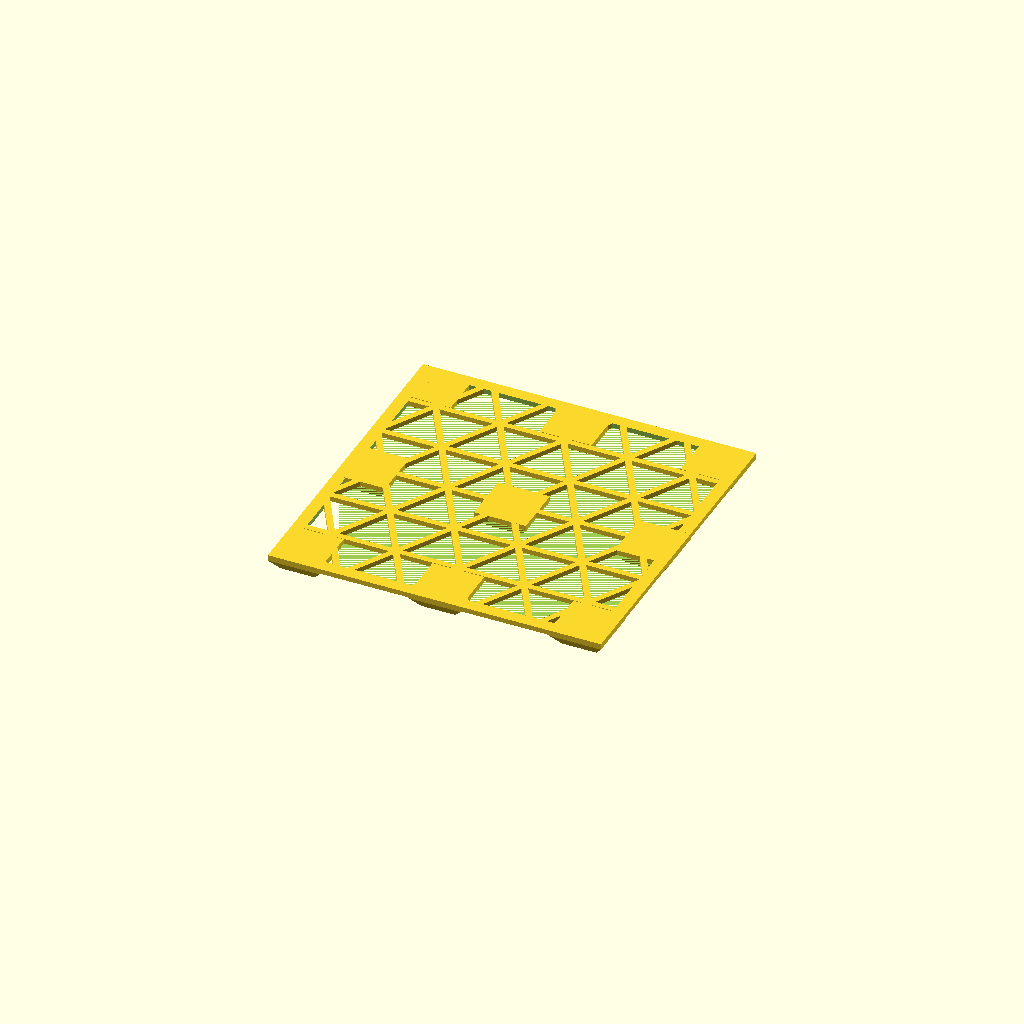
Cell 1: rendered with the file's own defaults.
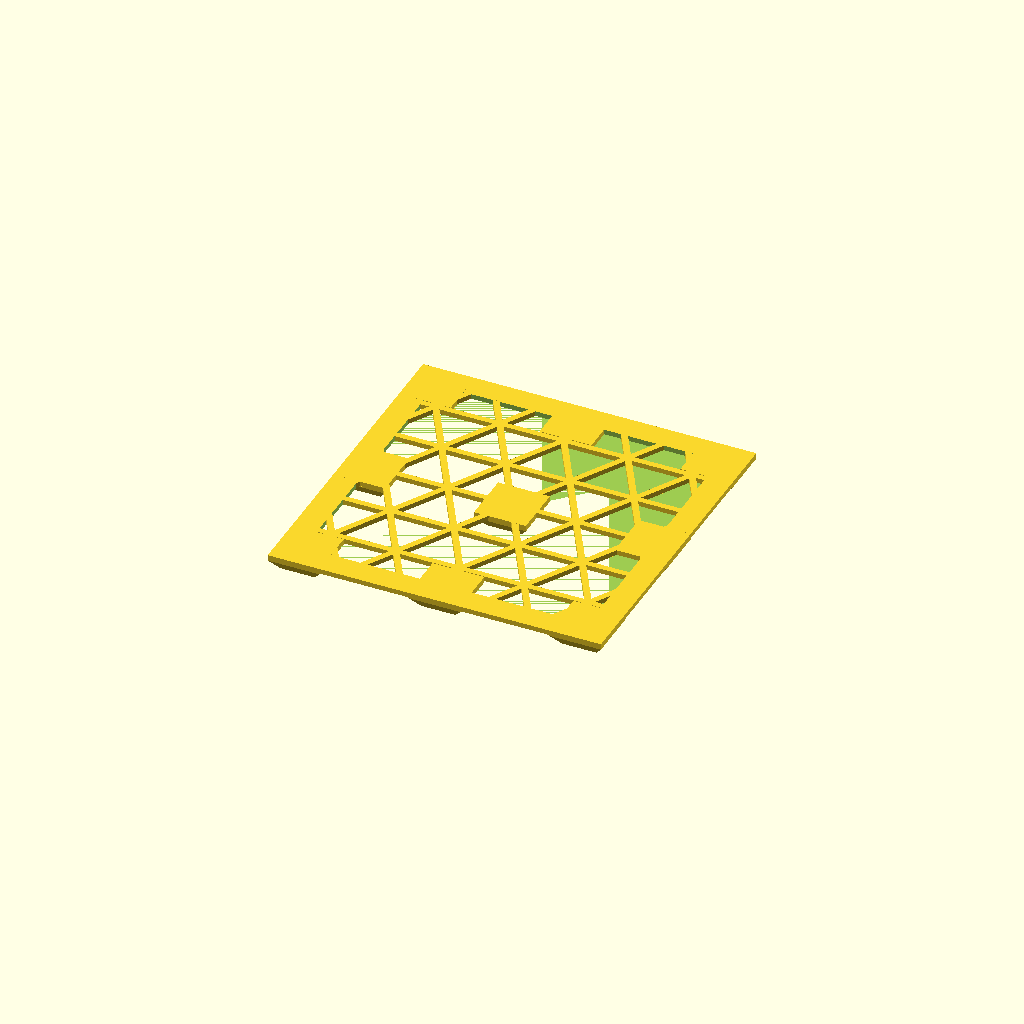
Cell 2: the same model with frame_width = 20.
One fixed orthographic camera (rotation 55°, 0°, 25°; colour scheme Cornfield) for every cell.
Source of the model, models/build-plate-pva-rack/model.scad:
include <BOSL2/std.scad>

footprint_width = 270;
footprint_depth = 270;
ground_clearance = 10;
grid_thickness = 4;
frame_width = 10;
rib_width = 5;
lattice_spacing = 45;
lattice_angles = [0, 60, -60];
lattice_offsets = [-180, -135, -90, -45, 0, 45, 90, 135, 180];
lattice_frame_overlap = 0.5;
foot_base_size = 28;
foot_attachment_size = 42;
foot_centers = [21, footprint_width / 2, footprint_width - 21];

overall_height = ground_clearance + grid_thickness;
inner_width = footprint_width - 2 * frame_width;
inner_depth = footprint_depth - 2 * frame_width;
lattice_strip_length = 2 * max(footprint_width, footprint_depth);

assert(footprint_width == 270 && footprint_depth == 270,
       "Rack footprint must remain exactly 270 x 270 mm");
assert(ground_clearance == 10 && overall_height == 14,
       "Grid underside must be 10 mm above the table and total height must be 14 mm");
assert(grid_thickness > 0 && frame_width > rib_width,
       "Frame and grid dimensions must be positive, with a wider perimeter frame");
assert(lattice_angles == [0, 60, -60]
       && lattice_spacing == 45
       && lattice_spacing >= 9 * rib_width
       && lattice_frame_overlap > 0
       && lattice_frame_overlap < frame_width,
       "Three rib families at 60 degree increments must form the sparse triangular lattice");
assert(len(lattice_offsets) == 9
       && lattice_offsets == [for (index = [-4:4]) index * lattice_spacing],
       "Each rib family must cover the deck on a regular 45 mm cadence");
assert(len(foot_centers) == 3
       && foot_centers[0] == foot_attachment_size / 2
       && foot_centers[1] == footprint_width / 2
       && foot_centers[2] == footprint_width - foot_attachment_size / 2,
       "Three foot positions per axis must form the intended 3 x 3 support layout");
assert(foot_attachment_size > foot_base_size
       && foot_attachment_size == 42
       && foot_base_size == 28,
       "Each foot must flare from a 28 mm base into a 42 mm deck attachment");
assert(ground_clearance + grid_thickness == overall_height,
       "All frame and grid top faces must share the 14 mm top plane");

echo("SCADCTL_REQUIREMENT:ground-clearance:PASS");
echo("SCADCTL_REQUIREMENT:triangular-lattice:PASS");
echo("SCADCTL_REQUIREMENT:nine-foot-support:PASS");
echo("SCADCTL_REQUIREMENT:reinforced-attachments:PASS");
echo("SCADCTL_REQUIREMENT:flat-unobstructed-top:PASS");

module perimeter_frame() {
    difference() {
        cube([footprint_width, footprint_depth, grid_thickness]);
        translate([frame_width, frame_width, -0.01])
            cube([inner_width, inner_depth, grid_thickness + 0.02]);
    }
}

module triangular_lattice_2d() {
    intersection() {
        translate([frame_width - lattice_frame_overlap,
                   frame_width - lattice_frame_overlap])
            square([inner_width + 2 * lattice_frame_overlap,
                    inner_depth + 2 * lattice_frame_overlap]);

        union()
            for (angle = lattice_angles, offset = lattice_offsets)
                translate([footprint_width / 2, footprint_depth / 2])
                    rotate(angle)
                        translate([0, offset])
                            square([lattice_strip_length, rib_width], center=true);
    }
}

module support_nodes() {
    for (x = foot_centers, y = foot_centers)
        translate([x - foot_attachment_size / 2,
                   y - foot_attachment_size / 2,
                   0])
            cube([foot_attachment_size, foot_attachment_size, grid_thickness]);
}

module reinforced_feet() {
    for (x = foot_centers, y = foot_centers)
        translate([x, y, 0])
            hull() {
                translate([-foot_base_size / 2, -foot_base_size / 2, 0])
                    cube([foot_base_size, foot_base_size, 0.8]);
                translate([-foot_attachment_size / 2,
                           -foot_attachment_size / 2,
                           ground_clearance - 0.8])
                    cube([foot_attachment_size, foot_attachment_size, 0.8]);
            }
}

union() {
    reinforced_feet();
    translate([0, 0, ground_clearance]) {
        perimeter_frame();
        linear_extrude(height=grid_thickness)
            triangular_lattice_2d();
        support_nodes();
    }
}
Customizer parameters (derived from the source; name, type, default, range or options):
footprint_width: number, default 270
footprint_depth: number, default 270
ground_clearance: number, default 10
grid_thickness: number, default 4
frame_width: number, default 10
rib_width: number, default 5
lattice_spacing: number, default 45
lattice_angles: vector, default [0, 60, -60]
lattice_frame_overlap: number, default 0.5
foot_base_size: number, default 28
foot_attachment_size: number, default 42
